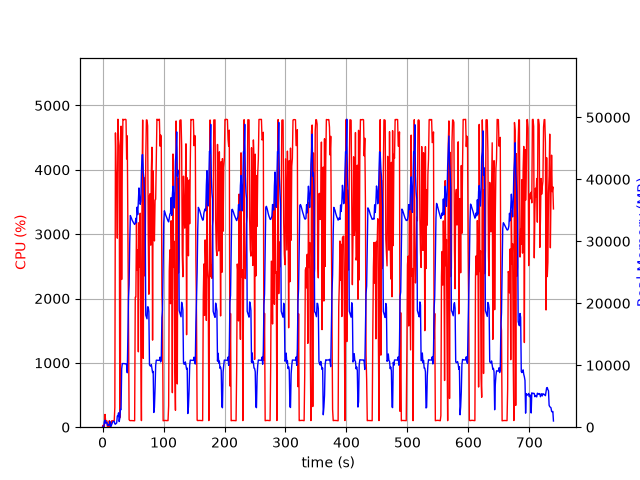

Source data for this figure (header and first rows):
elapsed_time, nproc, cpu, mem_real, mem_virtual
3.7670135498046875e-05, 1, 0.0, 6.086, 22929
1.006, 2, 30.8, 59.93, 243.1
2.013, 2, 3.0, 77.2, 260.3
3.02, 5, 20.8, 876.4, 10073
4.028, 5, 198.6, 1126, 10936
5.036, 3, 100.3, 639.4, 5130
6.043, 3, 100.2, 738.6, 5234
7.051, 3, 99.2, 829.9, 5346
8.059, 3, 1.0, 311, 4706
9.066, 3, 3.0, 369.7, 4760
10.07, 3, 2.0, 289.6, 4697
11.08, 3, 100.3, 438.6, 4841
12.09, 6, 4.9, 922.8, 22498
13.1, 3, 1.0, 106.2, 2709
14.11, 1, 55.4, 199.3, 1332
15.12, 1, 100.0, 467.3, 1972
16.13, 1, 100.1, 719.3, 3258
17.14, 1, 100.1, 930.1, 2746
18.15, 1, 100.1, 930.1, 2746
19.16, 1, 100.1, 930.1, 2746
20.17, 1, 306.0, 541.3, 31267
21.18, 1, 4573, 485.8, 31267
22.2, 1, 3990, 608.9, 31311
23.22, 1, 3861, 685.9, 31979
24.23, 1, 2938, 1805, 31979
25.25, 1, 4786, 1805, 31979
26.27, 1, 4475, 2317, 31979
27.29, 1, 4372, 909.6, 31979
28.3, 1, 147.6, 1470, 33003
29.31, 1, 779.8, 2867, 34096
30.35, 1, 4678, 2832, 34096
31.37, 1, 2296, 9401, 44618
32.39, 1, 4161, 10272, 44618
33.4, 1, 4786, 10272, 44618
34.42, 1, 4778, 10267, 44618
35.44, 1, 4778, 10263, 44618
36.46, 1, 4783, 10240, 44618
37.48, 1, 4784, 10240, 44618
38.49, 1, 4779, 10240, 44618
39.51, 1, 4168, 9986, 44618
40.53, 1, 4528, 8783, 45519
41.55, 1, 3132, 15257, 59629
42.56, 1, 1663, 20765, 59629
43.57, 1, 118.3, 22988, 80129
44.57, 1, 103.2, 29874, 80129
45.58, 1, 102.2, 34158, 80129
46.59, 1, 102.1, 33921, 80129
47.6, 1, 103.3, 33667, 80129
48.6, 1, 102.2, 33391, 80129
49.61, 1, 102.3, 33199, 80129
50.62, 1, 101.2, 32987, 80129
51.63, 1, 100.4, 32852, 80129
52.64, 1, 100.0, 32721, 80129
53.64, 1, 2019, 32882, 80129
54.65, 1, 2022, 33724, 80129
55.66, 1, 3179, 33006, 80129
56.67, 1, 2442, 35506, 80129
57.7, 1, 2758, 34308, 80129
58.71, 1, 1171, 36293, 104705
59.72, 1, 3178, 38610, 104705
... 670 more rows
